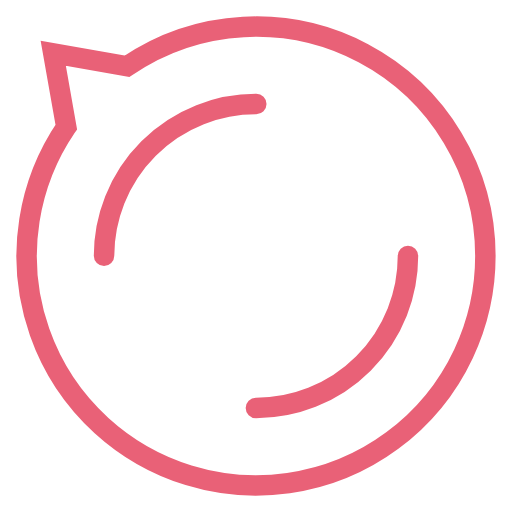
t = 0.00 s
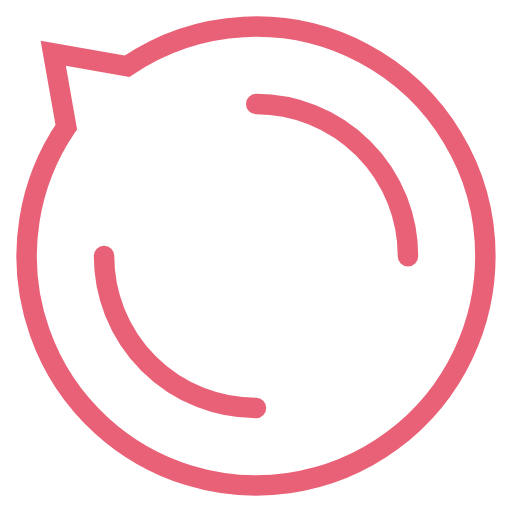
t = 0.25 s
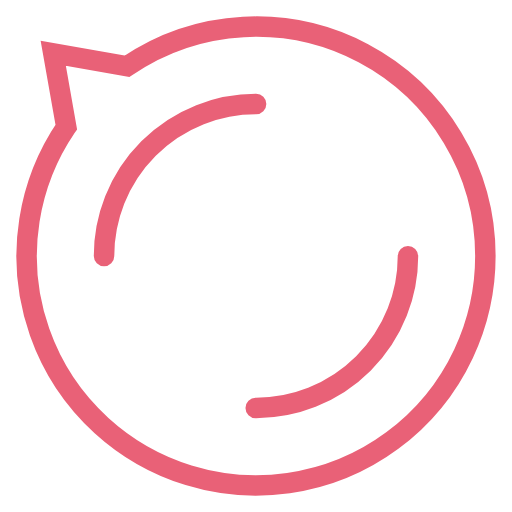
t = 0.50 s
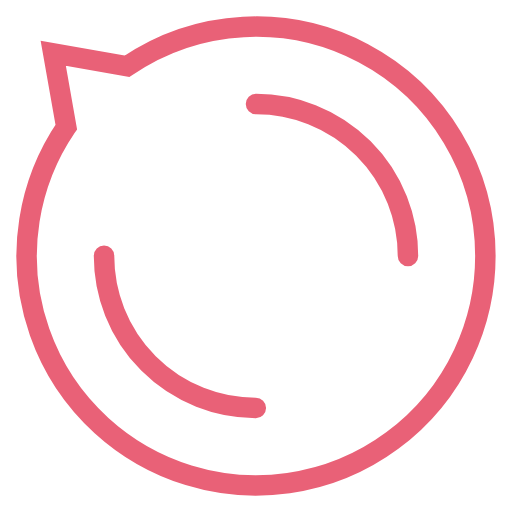
t = 0.75 s

The animated SVG that drew these frames (rendered in a browser with its animation timeline set to each time). Animation: 1 SMIL element (animateTransform=1); one cycle of 1.00 s, repeats indefinitely.

<?xml version="1.0" encoding="utf-8"?>
<svg xmlns="http://www.w3.org/2000/svg" xmlns:xlink="http://www.w3.org/1999/xlink" style="margin: auto; background: none; display: block; shape-rendering: auto;" width="174px" height="174px" viewBox="0 0 100 100" preserveAspectRatio="xMidYMid">
<path d="M94.80000000000001 50A44.800000000000004 44.800000000000004 0 1 1 12.94679027249962 24.818664672224564 L10.402020253553331 10.402020253553346 L24.818664672224532 12.946790272499634 A44.800000000000004 44.800000000000004 0 0 1 94.80000000000001 50" stroke-width="4" stroke="#e96177" fill="none"></path>
<circle cx="50" cy="50" r="29.68" stroke-width="4" stroke="#e96177" stroke-dasharray="46.62123497927253 46.62123497927253" fill="none" stroke-linecap="round">
  <animateTransform attributeName="transform" type="rotate" repeatCount="indefinite" dur="1s" keyTimes="0;1" values="0 50 50;360 50 50"></animateTransform>
</circle>
<!-- [ldio] generated by https://loading.io/ --></svg>
